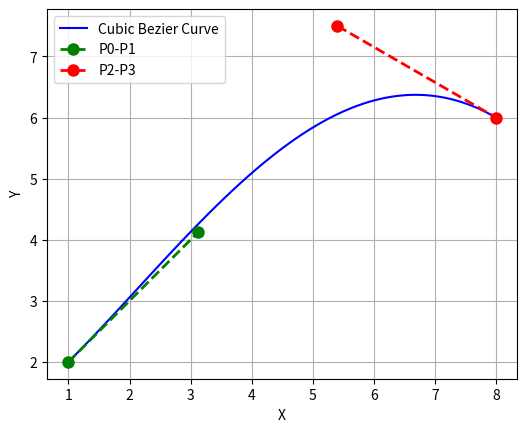

Recreate this plot in Python.
import numpy as np
import matplotlib.pyplot as plt

def select_ctrl_pts(x, y, theta, x_goal, y_goal, theta_goal, s1=3, s2=3):
    P0 = np.array([x, y])
    P1 = np.array([x + s1 * np.cos(theta), y + s1 * np.sin(theta)])
    P2 = np.array([x_goal - s2 * np.cos(theta_goal), y_goal - s2 * np.sin(theta_goal)])
    P3 = np.array([x_goal, y_goal])
    
    return P0, P1, P2, P3

def generate_cubic_bezier_curve(P0, P1, P2, P3, steps=100):
    t = np.linspace(0, 1, steps).reshape(-1, 1)
    return (1 - t)**3 * P0 + 3 * (1 - t)**2 * t * P1 + 3 * (1 - t) * t**2 * P2 + t**3 * P3

def visualize_cubic_bezier_curve(P0, P1, P2, P3, steps=100):
    curve = generate_cubic_bezier_curve(P0, P1, P2, P3, steps)
    
    # Plot the Bezier curve
    plt.plot(curve[:, 0], curve[:, 1], 'b-', label='Cubic Bezier Curve')
    
    # Plot control points and lines
    plt.plot([P0[0], P1[0]], [P0[1], P1[1]], 'g--o', label='P0-P1', linewidth=2, markersize=8)
    plt.plot([P2[0], P3[0]], [P2[1], P3[1]], 'r--o', label='P2-P3', linewidth=2, markersize=8)
    
    # Set labels, legend, and grid
    plt.xlabel('X')
    plt.ylabel('Y')
    plt.legend(['Cubic Bezier Curve', 'P0-P1', 'P2-P3'])
    plt.grid(True)
    plt.gca().set_aspect('equal', adjustable='box')
    plt.show()

# Parameters to create a longer, smoother curve
x, y, theta = 1, 2, np.pi / 4                 # Start position and angle
x_goal, y_goal, theta_goal = 8, 6, -np.pi / 6  # Goal position and angle
s1, s2 = 3,3                                # Control point distances

# Generate control points and visualize
P0, P1, P2, P3 = select_ctrl_pts(x, y, theta, x_goal, y_goal, theta_goal, s1, s2)
visualize_cubic_bezier_curve(P0, P1, P2, P3)
